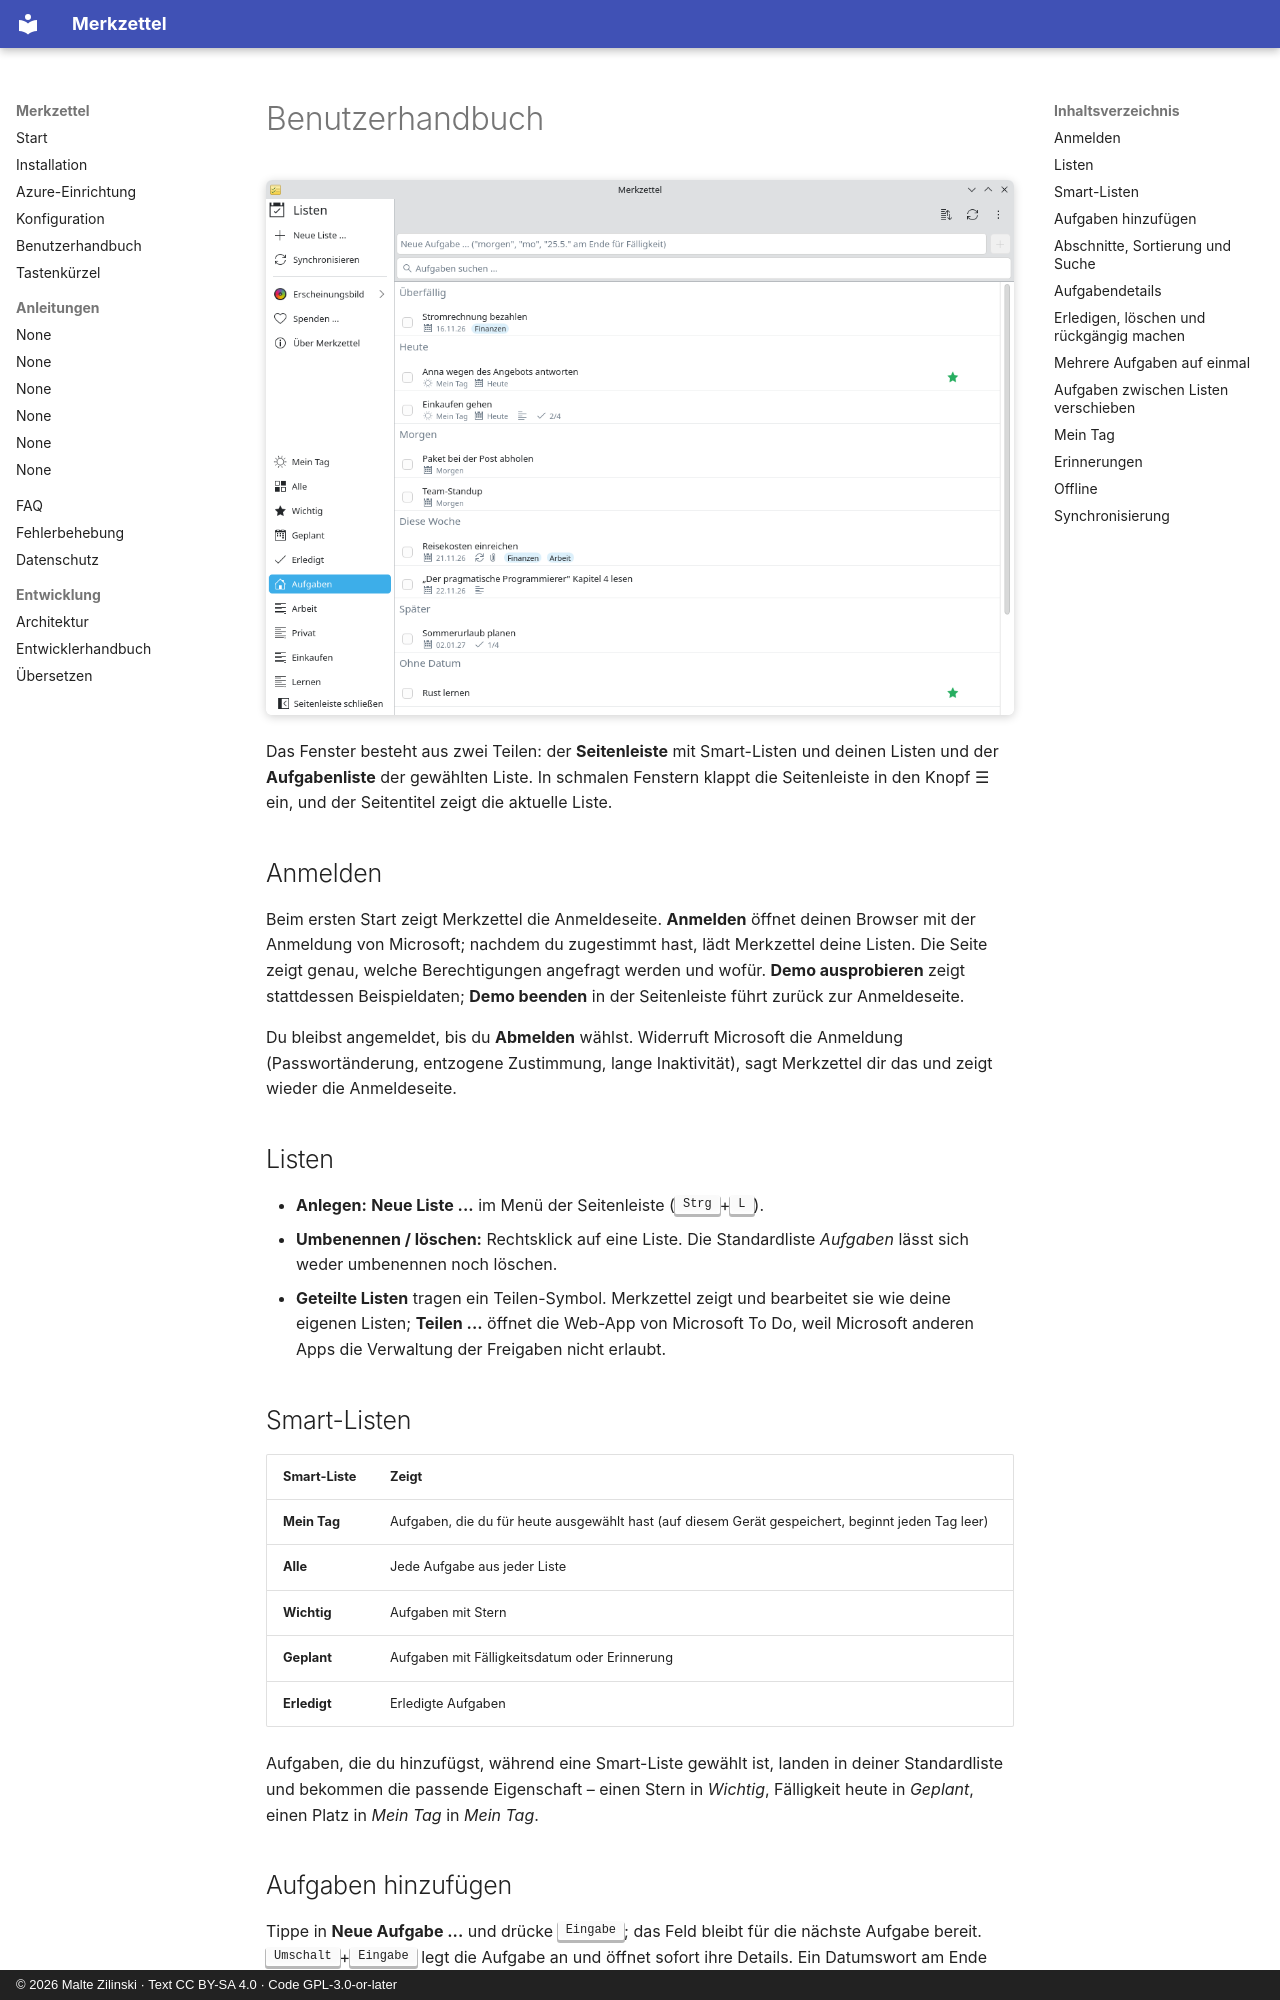

repository: mzilinski/merkzettel · page: de/user-guide/index.html · generator: mkdocs · copyright: © 2026 Malte Zilinski · Text CC BY-SA 4.0 · Code GPL-3.0-or-later

# Benutzerhandbuch

![Merkzettel mit Listen links und Aufgaben rechts](../assets/screenshots/de/tasks-light.png#only-light){ .screenshot }
![Merkzettel mit Listen links und Aufgaben rechts](../assets/screenshots/de/tasks-dark.png#only-dark){ .screenshot }

Das Fenster besteht aus zwei Teilen: der **Seitenleiste** mit Smart-Listen und
deinen Listen und der **Aufgabenliste** der gewählten Liste. In schmalen
Fenstern klappt die Seitenleiste in den Knopf ☰ ein, und der Seitentitel zeigt
die aktuelle Liste.

## Anmelden

Beim ersten Start zeigt Merkzettel die Anmeldeseite. **Anmelden** öffnet deinen
Browser mit der Anmeldung von Microsoft; nachdem du zugestimmt hast, lädt
Merkzettel deine Listen. Die Seite zeigt genau, welche Berechtigungen
angefragt werden und wofür. **Demo ausprobieren** zeigt stattdessen
Beispieldaten; **Demo beenden** in der Seitenleiste führt zurück zur
Anmeldeseite.

Du bleibst angemeldet, bis du **Abmelden** wählst. Widerruft Microsoft die
Anmeldung (Passwortänderung, entzogene Zustimmung, lange Inaktivität), sagt
Merkzettel dir das und zeigt wieder die Anmeldeseite.

## Listen

- **Anlegen:** **Neue Liste ...** im Menü der Seitenleiste
  (<kbd>Strg</kbd>+<kbd>L</kbd>).
- **Umbenennen / löschen:** Rechtsklick auf eine Liste. Die Standardliste
  *Aufgaben* lässt sich weder umbenennen noch löschen.
- **Geteilte Listen** tragen ein Teilen-Symbol. Merkzettel zeigt und bearbeitet
  sie wie deine eigenen Listen; **Teilen ...** öffnet die Web-App von
  Microsoft To Do, weil Microsoft anderen Apps die Verwaltung der Freigaben
  nicht erlaubt.
